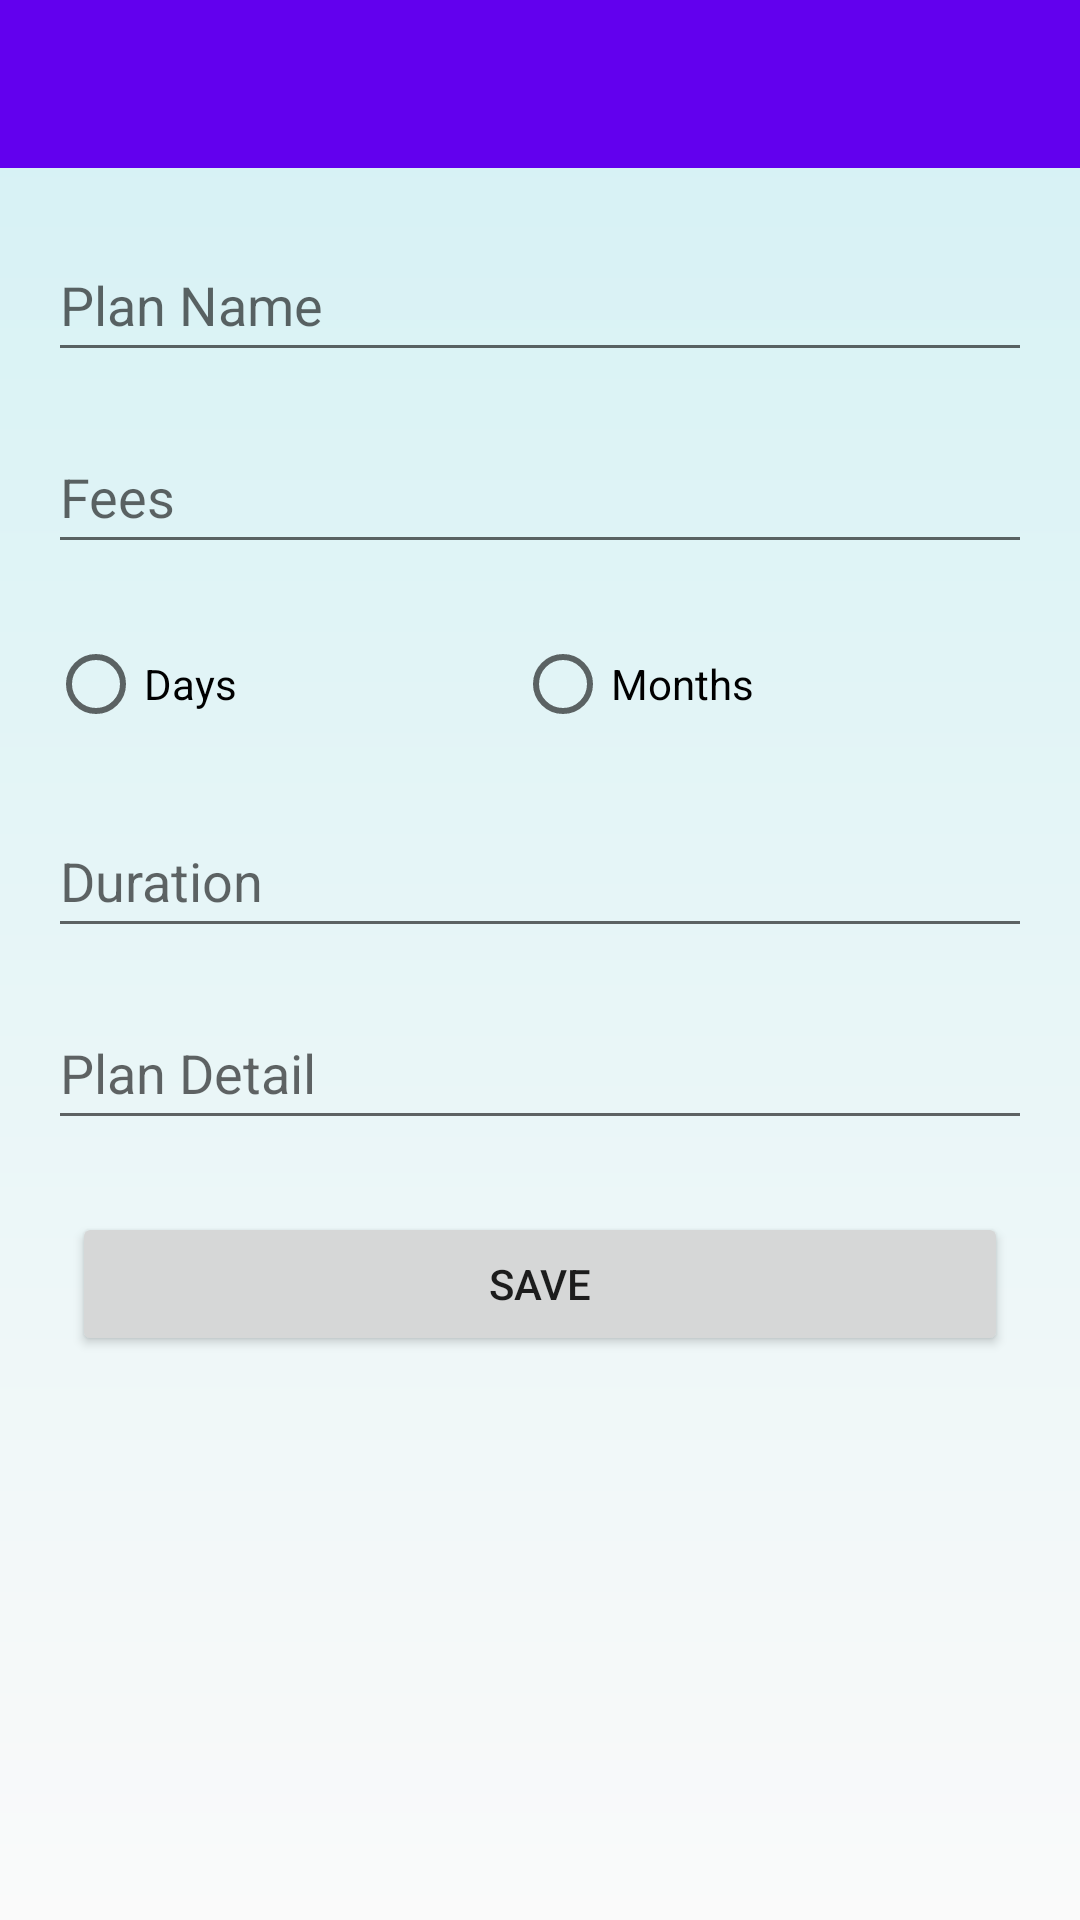

This screen was rendered from an Android layout file. Write that file and the resources it references.
<!-- AndroidManifest.xml: application theme Theme.MyApplication -->
<!-- res/layout/activity_plan.xml -->
<?xml version="1.0" encoding="utf-8"?>
<ScrollView xmlns:android="http://schemas.android.com/apk/res/android"
    xmlns:app="http://schemas.android.com/apk/res-auto"
    xmlns:tools="http://schemas.android.com/tools"
    android:layout_width="match_parent"
    android:layout_height="match_parent"
    android:background="@drawable/gradient1"

    tools:context=".ui.plans.PlanActivity">

    <androidx.constraintlayout.widget.ConstraintLayout
        android:layout_width="match_parent"
        android:layout_height="match_parent">

        <com.google.android.material.appbar.AppBarLayout
            android:id="@+id/appBarLayout"
            android:layout_width="match_parent"
            android:layout_height="wrap_content"
            android:theme="@style/AppTheme.AppBarOverlay"
            app:layout_constraintEnd_toEndOf="parent"
            app:layout_constraintStart_toStartOf="parent"
            app:layout_constraintTop_toTopOf="parent">

            <androidx.appcompat.widget.Toolbar
                android:id="@+id/toolbar"
                android:layout_width="match_parent"
                android:layout_height="?attr/actionBarSize"
                android:background="?attr/colorPrimary"
                app:popupTheme="@style/AppTheme.PopupOverlay" />

        </com.google.android.material.appbar.AppBarLayout>


        <EditText
            android:id="@+id/editTextTextPersonName"
            android:layout_width="0sp"
            android:layout_height="wrap_content"
            android:layout_marginStart="16dp"
            android:layout_marginTop="20dp"
            android:layout_marginEnd="16dp"
            android:ems="10"
            android:hint="Plan Name"
            android:inputType="textPersonName"
            android:minHeight="48dp"
            app:layout_constraintEnd_toEndOf="parent"
            app:layout_constraintHorizontal_bias="0.0"
            app:layout_constraintStart_toStartOf="parent"
            app:layout_constraintTop_toBottomOf="@+id/appBarLayout" />

        <EditText
            android:id="@+id/editTextTextPersonName2"
            android:layout_width="0sp"
            android:layout_height="wrap_content"
            android:layout_marginStart="16dp"
            android:layout_marginTop="16dp"
            android:layout_marginEnd="16dp"
            android:ems="10"
            android:hint="Fees"
            android:inputType="phone"
            android:minHeight="48dp"
            app:layout_constraintEnd_toEndOf="parent"
            app:layout_constraintStart_toStartOf="parent"
            app:layout_constraintTop_toBottomOf="@+id/editTextTextPersonName" />

        <RadioGroup
            android:id="@+id/radioGroup"
            android:layout_width="0sp"
            android:layout_height="wrap_content"
            android:layout_marginTop="16dp"
            android:orientation="horizontal"
            android:weightSum="2"
            app:layout_constraintEnd_toEndOf="@+id/editTextTextPersonName2"
            app:layout_constraintStart_toStartOf="@+id/editTextTextPersonName2"
            app:layout_constraintTop_toBottomOf="@+id/editTextTextPersonName2">

            <RadioButton
                android:id="@+id/radioButton"
                android:layout_width="wrap_content"
                android:layout_height="wrap_content"
                android:layout_weight="1"
                android:text="Days" />

            <RadioButton
                android:id="@+id/radioButton2"
                android:layout_width="wrap_content"
                android:layout_height="wrap_content"
                android:layout_weight="1"
                android:text="Months" />

        </RadioGroup>

        <EditText
            android:id="@+id/editTextDate"
            android:layout_width="0sp"
            android:layout_height="wrap_content"
            android:layout_marginTop="16dp"
            android:ems="10"
            android:hint="Duration"
            android:minHeight="48dp"
            android:inputType="number"
            app:layout_constraintEnd_toEndOf="@+id/radioGroup"
            app:layout_constraintStart_toStartOf="@+id/radioGroup"
            app:layout_constraintTop_toBottomOf="@+id/radioGroup" />

        <EditText
            android:id="@+id/editTextDate2"
            android:layout_width="0sp"
            android:layout_height="wrap_content"
            android:layout_marginTop="16dp"
            android:ems="10"
            android:hint="Plan Detail"
            android:inputType="text"
            android:minHeight="48dp"
            app:layout_constraintEnd_toEndOf="@+id/editTextDate"
            app:layout_constraintStart_toStartOf="@+id/editTextDate"
            app:layout_constraintTop_toBottomOf="@+id/editTextDate" />

        <Button
            android:id="@+id/button2"
            android:layout_width="0dp"
            android:layout_height="wrap_content"
            android:layout_marginStart="24dp"
            android:layout_marginTop="24dp"
            android:layout_marginEnd="24dp"
            android:layout_marginBottom="16dp"
            android:text="SAVE"
            app:layout_constraintBottom_toBottomOf="parent"
            app:layout_constraintEnd_toEndOf="parent"
            app:layout_constraintHorizontal_bias="0.47"
            app:layout_constraintStart_toStartOf="parent"
            app:layout_constraintTop_toBottomOf="@+id/editTextDate2" />

    </androidx.constraintlayout.widget.ConstraintLayout>

</ScrollView>
<!-- resources referenced by this layout -->
<resources>
  <!-- drawable gradient1 (drawable) -->
  <?xml version = "1.0" encoding = "utf-8" ?>
  <shape
  android:shape = "rectangle"
  xmlns:android = "http://schemas.android.com/apk/res/android" >
  
      <gradient
          android:startColor="#fafafa"
          android:endColor="#D4F1F4"
          android:angle="90" />
  </shape>
  <style name="AppTheme.AppBarOverlay" parent="ThemeOverlay.AppCompat.Dark.ActionBar" />
  <style name="AppTheme.PopupOverlay" parent="ThemeOverlay.AppCompat.Light" />
  <style name="Theme.MyApplication" parent="Theme.MaterialComponents.Light.NoActionBar">
          
          <item name="colorPrimary">@color/purple_500</item>
          <item name="colorPrimaryVariant">@color/purple_700</item>
          <item name="colorOnPrimary">@color/white</item>
          
          <item name="colorSecondary">@color/teal_200</item>
          <item name="colorSecondaryVariant">@color/teal_700</item>
          <item name="colorOnSecondary">@color/black</item>
          
          <item name="android:statusBarColor" tools:targetApi="l">?attr/colorPrimaryVariant</item>
          
      </style>
  <!-- not gathered from this repository: default colours our renderer supplied (Android Studio template values) -->
  <color name="purple_500">#FF6200EE</color>
  <color name="purple_700">#FF3700B3</color>
  <color name="teal_200">#FF03DAC5</color>
  <color name="teal_700">#FF018786</color>
  <color name="black">#FF000000</color>
  <color name="white">#FFFFFFFF</color>
</resources>
